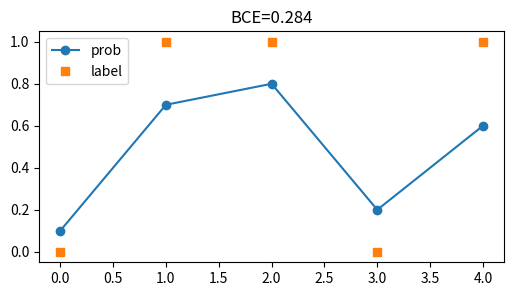
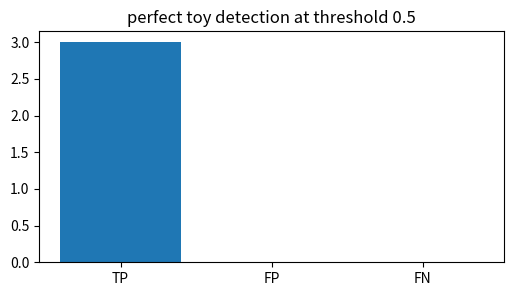
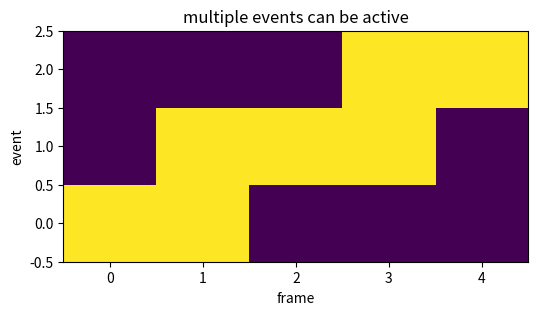
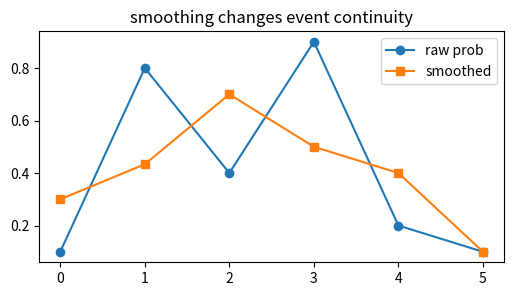
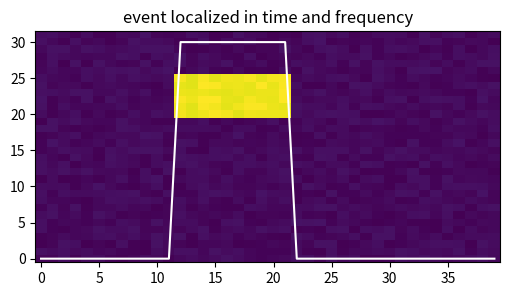

Write the Python code that produced these figures, in order.
import numpy as np, matplotlib.pyplot as plt, math, itertools
np.random.seed(0)
def softmax(z):
    z=np.asarray(z,dtype=float); e=np.exp(z-z.max()); return e/e.sum()
def cosine(a,b):
    a=np.asarray(a,dtype=float); b=np.asarray(b,dtype=float); return float(a@b/(np.linalg.norm(a)*np.linalg.norm(b)))
def hz_to_mel(f): return 2595*np.log10(1+np.asarray(f)/700)
def mel_to_hz(m): return 700*(10**(np.asarray(m)/2595)-1)
def stft_mag(x,N=256,H=64):
    w=np.hanning(N); frames=[]
    for s in range(0,len(x)-N+1,H): frames.append(np.abs(np.fft.rfft(x[s:s+N]*w)))
    return np.array(frames).T
print('setup ok')

# 1) binary cross-entropy on frame probabilities
p=np.array([0.1,0.7,0.8,0.2,0.6]); y=np.array([0,1,1,0,1]); bce=-np.mean(y*np.log(p)+(1-y)*np.log(1-p))
plt.figure(figsize=(6,3)); plt.plot(p,'-o',label='prob'); plt.plot(y,'s',label='label'); plt.legend(); plt.title(f'BCE={bce:.3f}')
assert abs(bce-0.284)<0.001

# 2) thresholding gives TP/FP/FN counts
p=np.array([0.1,0.7,0.8,0.2,0.6]); y=np.array([0,1,1,0,1]).astype(bool); pred=p>=0.5; tp=np.sum(pred & y); fp=np.sum(pred & ~y); fn=np.sum(~pred & y)
plt.figure(figsize=(6,3)); plt.bar(['TP','FP','FN'],[tp,fp,fn]); plt.title('perfect toy detection at threshold 0.5')
assert (int(tp),int(fp),int(fn))==(3,0,0)

# 3) multilabel frames allow overlapping events
Y=np.array([[1,0,0],[1,1,0],[0,1,0],[0,1,1],[0,0,1]]); probs=0.1+0.8*Y
plt.figure(figsize=(6,3)); plt.imshow(probs.T,aspect='auto',origin='lower'); plt.xlabel('frame'); plt.ylabel('event'); plt.title('multiple events can be active')
assert Y[1].sum()==2 and Y[3].sum()==2

# 4) smoothing removes flicker before segmenting
p=np.array([0.1,0.8,0.4,0.9,0.2,0.1]); smooth=np.convolve(p,np.ones(3)/3,mode='same'); raw=(p>=0.5); sm=(smooth>=0.4)
plt.figure(figsize=(6,3)); plt.plot(p,'-o',label='raw prob'); plt.plot(smooth,'-s',label='smoothed'); plt.legend(); plt.title('smoothing changes event continuity')
assert raw.sum()==2 and sm.sum()==3

# 5) synthetic event spectrogram has a localized high-energy patch
S=np.zeros((32,40)); S[20:26,12:22]=1.0; S+=0.05*np.random.default_rng(2).random(S.shape); frame_energy=S[20:26].mean(0); active=frame_energy>0.5
plt.figure(figsize=(6,3)); plt.imshow(S,origin='lower',aspect='auto'); plt.plot(np.arange(40),active*30,c='w'); plt.title('event localized in time and frequency')
assert active.sum()==10
